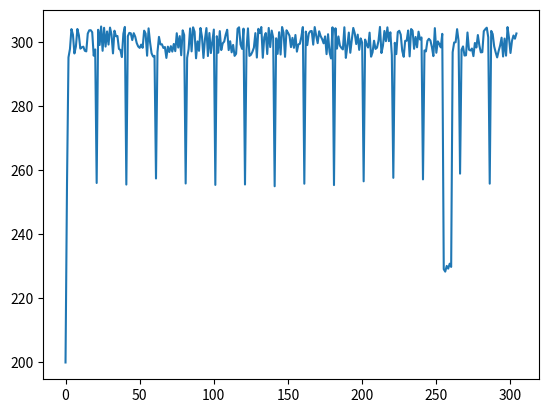

This figure's Python source:
import numpy as np
import matplotlib.pyplot as plt
import scipy as scp
import random

a = [200]

for i in np.arange (0, 299, 1):
    if i%20==0:
        a.append(random.random()*5+255)

    elif random.randint(0, 289) % 257 == 0:
        a.append(random.random() * 3 + 228)
        a.append(random.random() * 3 + 228)
        a.append(random.random() * 3 + 228)
        a.append(random.random() * 3 + 228)
        a.append(random.random() * 3 + 228)
        a.append(random.random() * 3 + 228)
        print(i)

    else:
        a.append(random.random()*10+295)


np.savez('oof', range(len(a)), a)
plt.plot(np.arange(0, len(a), 1), a, '-')
plt.show()